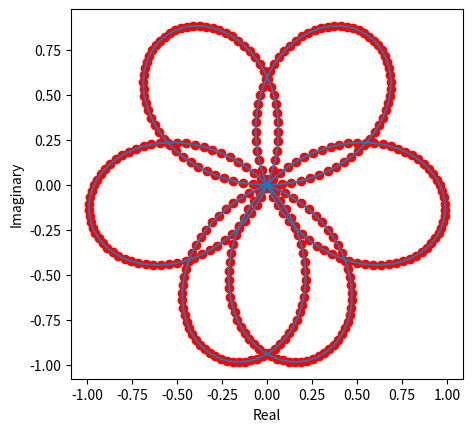

Recreate this plot in Python. (Note: this script raises an exception after producing the figure.)
import numpy as np
import math
import matplotlib.pyplot as plt
import matplotlib.animation as animation
#import IPython.display as display

def animate_sine():
    min_x = -3*math.pi
    max_x = 3*math.pi

    def g(n):
        return (np.exp(2*math.pi*1j*n/10)) * np.sin(n)
    x = np.linspace(min_x, max_x, 350)
    
    figure, _ = plt.subplots()
    p = g(x)
    line, = plt.plot([], [], 'g-', animated=True)
    point, = plt.plot(p.real, p.imag, "ro", animated=True)

    fig = plt.gcf()
    fig.gca().set_aspect('equal')
    plt.xlabel("Real")
    plt.ylabel("Imaginary")
    plt.plot(np.real(g(x)), np.imag(g(x)))

    def update(x):
        p = g(x)
        line_x = np.linspace(0, p.real)
        line_y = (p.imag/p.real)*line_x if p.real != 0 else 0
        line.set_data(line_x, line_y)
        point.set_data(p.real, p.imag)
        return point, line

    anim = animation.FuncAnimation(figure,
                                   update,
                                   frames=np.linspace(min_x, max_x, 400, endpoint=False),
                                   interval=10,
                                   blit=True)
    return anim

anim = animate_sine()
#display.HTML(anim.to_jshtml())
#display.HTML(anim.to_html5_video())
plt.show()
